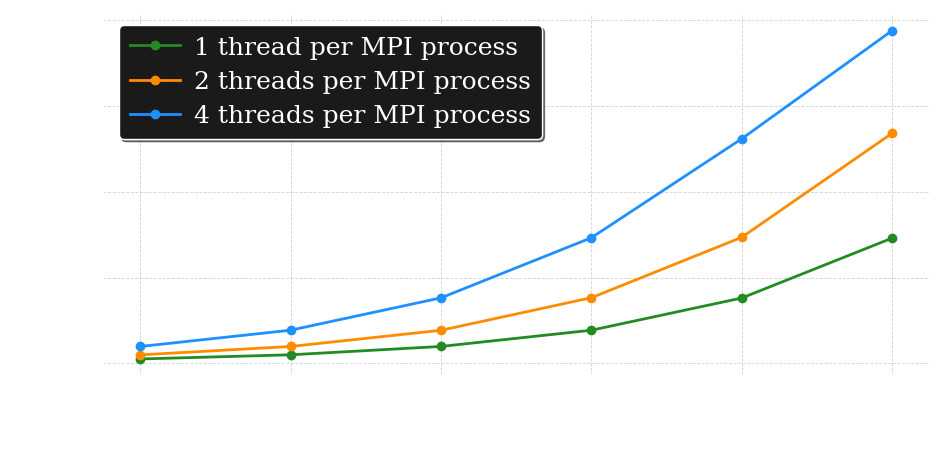

Reproduce this figure in Python. (Note: this script raises an exception after producing the figure.)
import os

import matplotlib.pyplot as plt
import numpy as np
from matplotlib.lines import Line2D

MPI_RANKS = np.array([1, 2, 4, 8, 16, 32])
ONE_THREAD = np.array([757.136, 383.677, 192.987, 98.185, 49.717, 25.922])
TWO_THREADS = np.array([388.010, 193.229, 98.395, 49.488, 25.755, 14.106])
FOUR_THREADS = np.array([193.488, 98.095, 49.587, 25.849, 14.450, 9.753])

schemes = [ONE_THREAD, TWO_THREADS, FOUR_THREADS]
labels = ["1 thread per MPI process", "2 threads per MPI process", "4 threads per MPI process"]
colors = ["forestgreen",  "darkorange", "dodgerblue"]

plt.rcParams['font.family'] = 'DejaVu Serif'
plt.rcParams['axes.labelsize'] = 24
plt.rcParams['axes.titlesize'] = 18
plt.rcParams['xtick.labelsize'] = 21
plt.rcParams['ytick.labelsize'] = 21
plt.rcParams['xtick.major.width'] = 1.2
plt.rcParams['ytick.major.width'] = 1.2
plt.rcParams['legend.fontsize'] = 18
plt.rcParams['legend.title_fontsize'] = 13

plt.rcParams['text.color'] = 'white'; plt.rcParams['axes.labelcolor'] = 'white'; plt.rcParams['xtick.color'] = 'white'; plt.rcParams['ytick.color'] = 'white'

# plt.rcParams['text.color'] = 'black'; plt.rcParams['axes.labelcolor'] = 'black'; plt.rcParams['xtick.color'] = 'black'; plt.rcParams['ytick.color'] = 'black'

speedups = [ONE_THREAD[0]/d for d in schemes]

fig, ax = plt.subplots(figsize = (9.5, 4.8), dpi = 1200)

for sp, c, l in zip(speedups, colors, labels):
    ax.plot(np.arange(len(MPI_RANKS)), sp, marker = 'o', color = c, label = l, linewidth = 2)

ax.set_xlabel('MPI Ranks', labelpad = 10); ax.set_ylabel('Speedup', labelpad = 10)
ax.set_xticks(np.arange(len(MPI_RANKS))); ax.set_xticklabels(MPI_RANKS)
ax.tick_params(axis = 'y')

handles = [Line2D([0], [0], color=colors[i], marker='o', lw=2) for i in range(len(colors))]
ax.legend(handles = handles, labels = labels,
                           loc = 'upper left', frameon = True, 
                           facecolor = '#1a1a1a', 
                           edgecolor = 'white',
                           ncols = 1, framealpha = 1.0, shadow = True, labelspacing = 0.45, handletextpad = 0.55, 
                           columnspacing = 1.02, bbox_to_anchor = (0.004,  1.005),  borderpad = 0.45)

ax.grid(True, axis = 'both', linestyle = '--', linewidth = 0.62, alpha = 0.55, zorder = 0)
for spine in ax.spines.values():
    spine.set_linewidth(1.2)
    spine.set_color('white')

ax.spines['top'].set_visible(False); ax.spines['right'].set_visible(False)

plt.tight_layout()

fig_path = os.path.join(os.path.dirname(os.path.abspath(__file__)), "..", "figs", "fig2.png")
plt.savefig(fig_path, dpi = 1200, bbox_inches = "tight", transparent = True)
